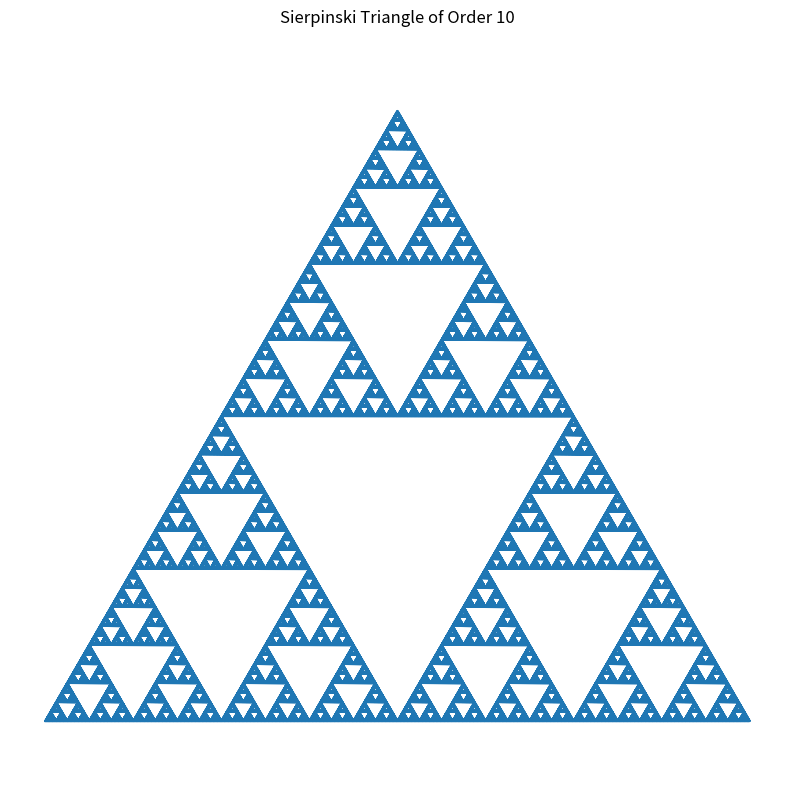

Write the Python code that produced this figure.
import matplotlib.pyplot as plt
import numpy as np

def sierpinski_triangle(order, scale=10):
    def midpoint(p1, p2):
        return (p1 + p2) / 2

    def sierpinski(order, p1, p2, p3):
        if order == 0:
            return [p1, p2, p3, p1]
        else:
            p12 = midpoint(p1, p2)
            p23 = midpoint(p2, p3)
            p31 = midpoint(p3, p1)
            return (sierpinski(order-1, p1, p12, p31) +
                    sierpinski(order-1, p12, p2, p23) +
                    sierpinski(order-1, p31, p23, p3))

    # Initial equilateral triangle
    p1 = np.array([0, 0])
    p2 = np.array([scale, 0])
    p3 = np.array([scale / 2, np.sin(np.pi / 3) * scale])

    # Generate the Sierpinski triangle
    points = sierpinski(order, p1, p2, p3)
    x, y = zip(*points)

    return x, y

def plot_and_save_sierpinski_triangle(order, scale=10, filename=None):
    x, y = sierpinski_triangle(order, scale)

    plt.figure(figsize=(10, 10))
    plt.plot(x, y)
    plt.axis('equal')
    plt.axis('off')
    plt.title(f'Sierpinski Triangle of Order {order}')

    if filename:
        plt.savefig(filename, dpi=300, bbox_inches='tight')
        print(f'Saved high-resolution image as {filename}')
    else:
        plt.show()

# Parameters
order = 10
scale = 20
filename = 'sierpinski_triangle.png'  # Set to None if you don't want to save the image

# Plot and save the Sierpinski Triangle
plot_and_save_sierpinski_triangle(order, scale, filename)
